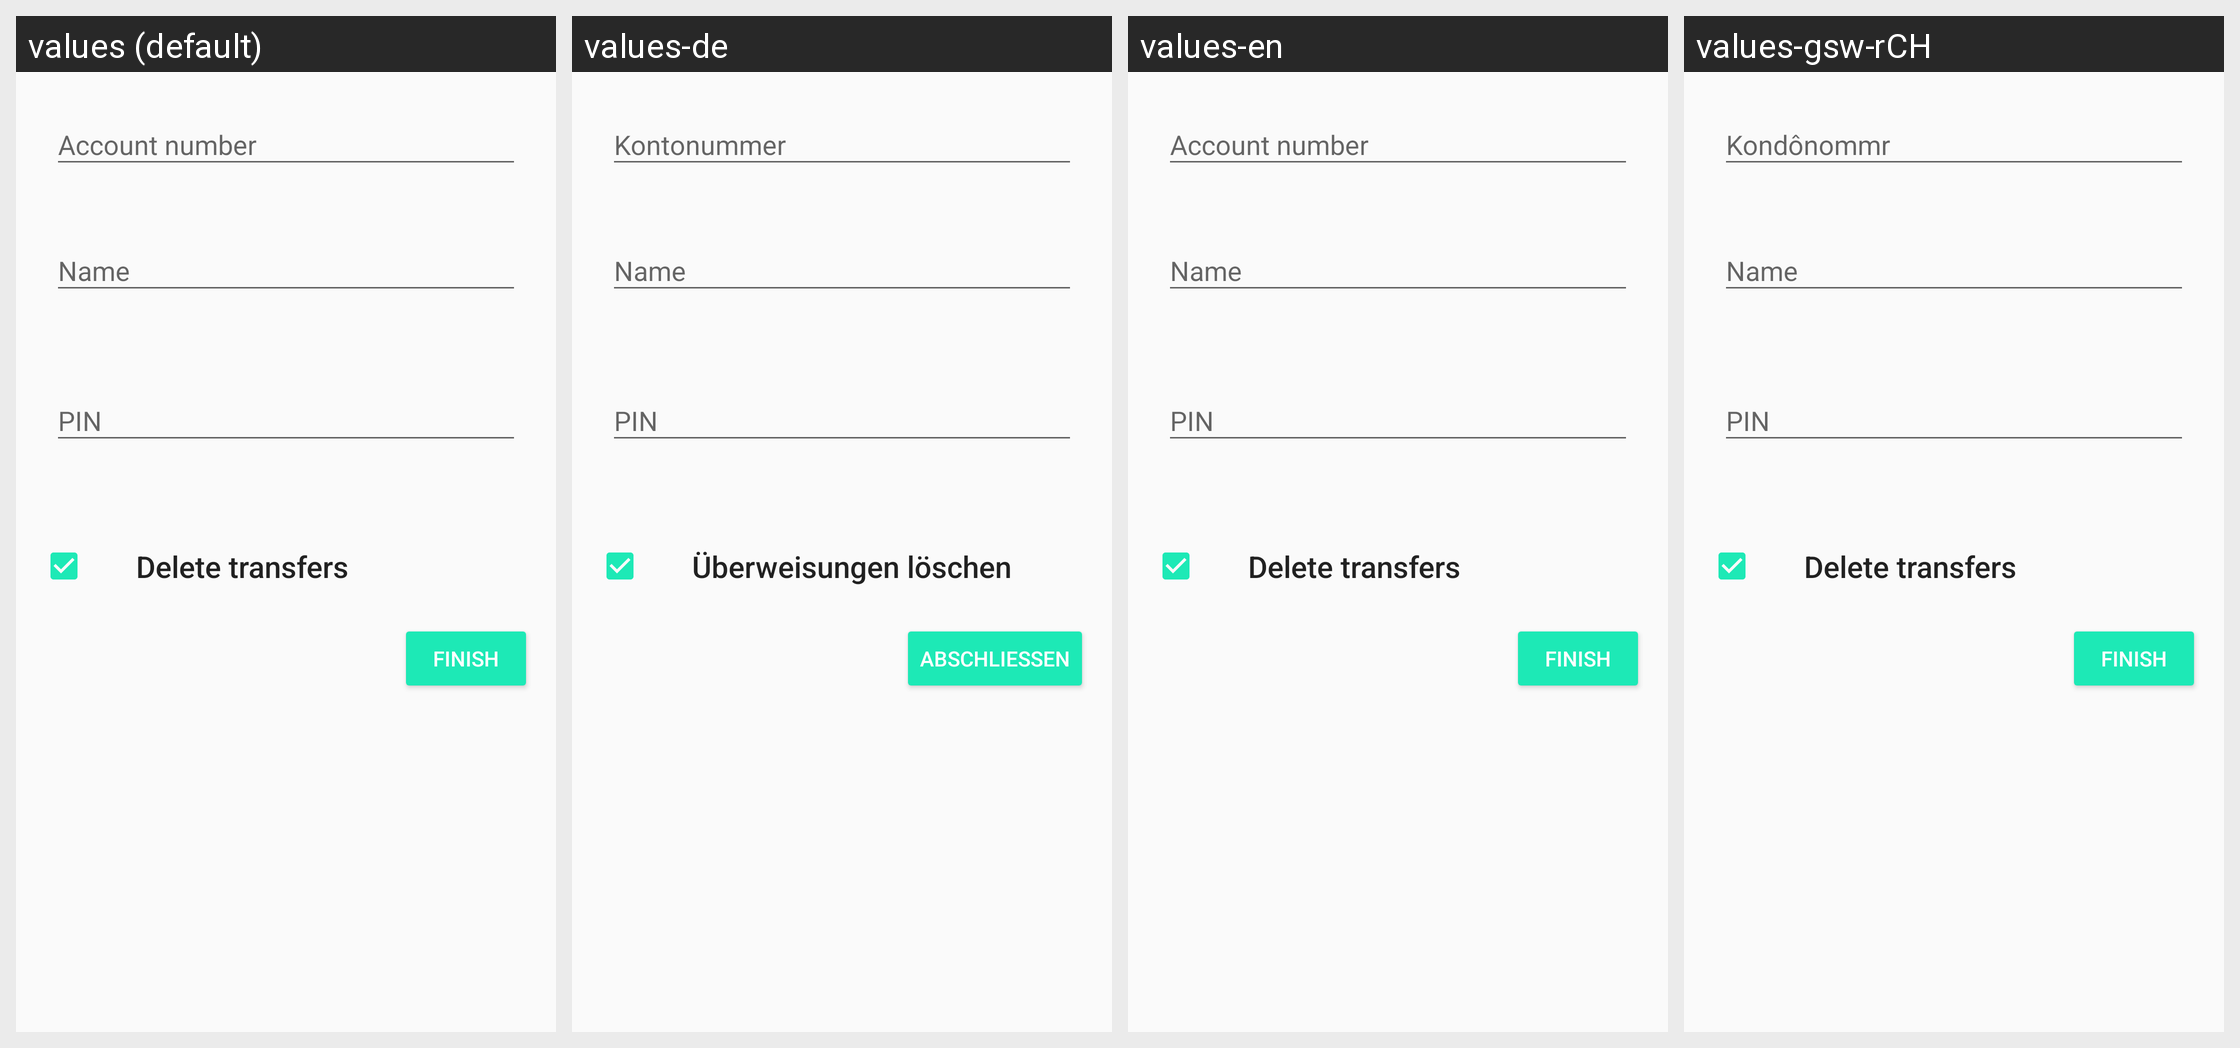

The same Android screen rendered under several of its app's locales, left to right. List the strings drawn on it with the default value and each locale's translation.
Android screen res/layout/content_edit_account.xml rendered under 4 locales, left to right: values (default), values-de, values-en, values-gsw-rCH. Device: Nexus 5 (rendered at 1080×1920; each locale shown at half size, 540×960, under a caption strip naming it); theme AppTheme.
Strings drawn on this screen, with the default value and each locale's value (text and hints the layout hard-codes, and strings that could not be matched under every locale, appear in the picture but are not listed):

account_number
  values: Account number
  values-de: Kontonummer
  values-en: Account number
  values-gsw-rCH: Kondônommr

name
  values: Name
  values-de: Name
  values-en: Name
  values-gsw-rCH: Name  [not translated; the default value is used]

pin
  values: PIN
  values-de: PIN
  values-en: PIN
  values-gsw-rCH: PIN

delete_transfers
  values: Delete transfers
  values-de: Überweisungen löschen
  values-en: Delete transfers
  values-gsw-rCH: Delete transfers  [not translated; the default value is used]

finish
  values: Finish
  values-de: Abschließen
  values-en: Finish
  values-gsw-rCH: Finish  [not translated; the default value is used]
